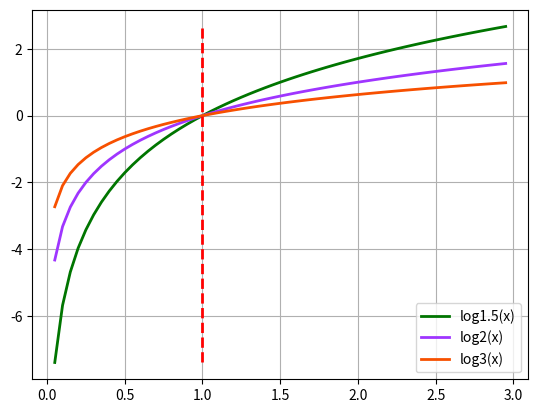

Python code for this plot:
# -*- coding:utf-8 -*-

import math
import numpy as np
import matplotlib.pyplot as plt

def main():
    x = np.arange(0.05, 3, 0.05)
    y1 = [math.log(a, 1.5) for a in x]
    y2 = [math.log(a, 2) for a in x]
    y3 = [math.log(a, 3) for a in x]
    plt.plot(x, y1, linewidth=2, color='#007500', label='log1.5(x)')
    plt.plot(x, y2, linewidth=2, color='#9F35FF', label='log2(x)')
    plt.plot(x, y3, linewidth=2, color='#F75000', label='log3(x)')
    plt.plot([1, 1],[y1[0], y1[-2]], 'r--', linewidth=2)
    plt.grid(True)
    plt.legend(loc='lower right')
    plt.show()

    pass


if __name__ == "__main__":
    main()